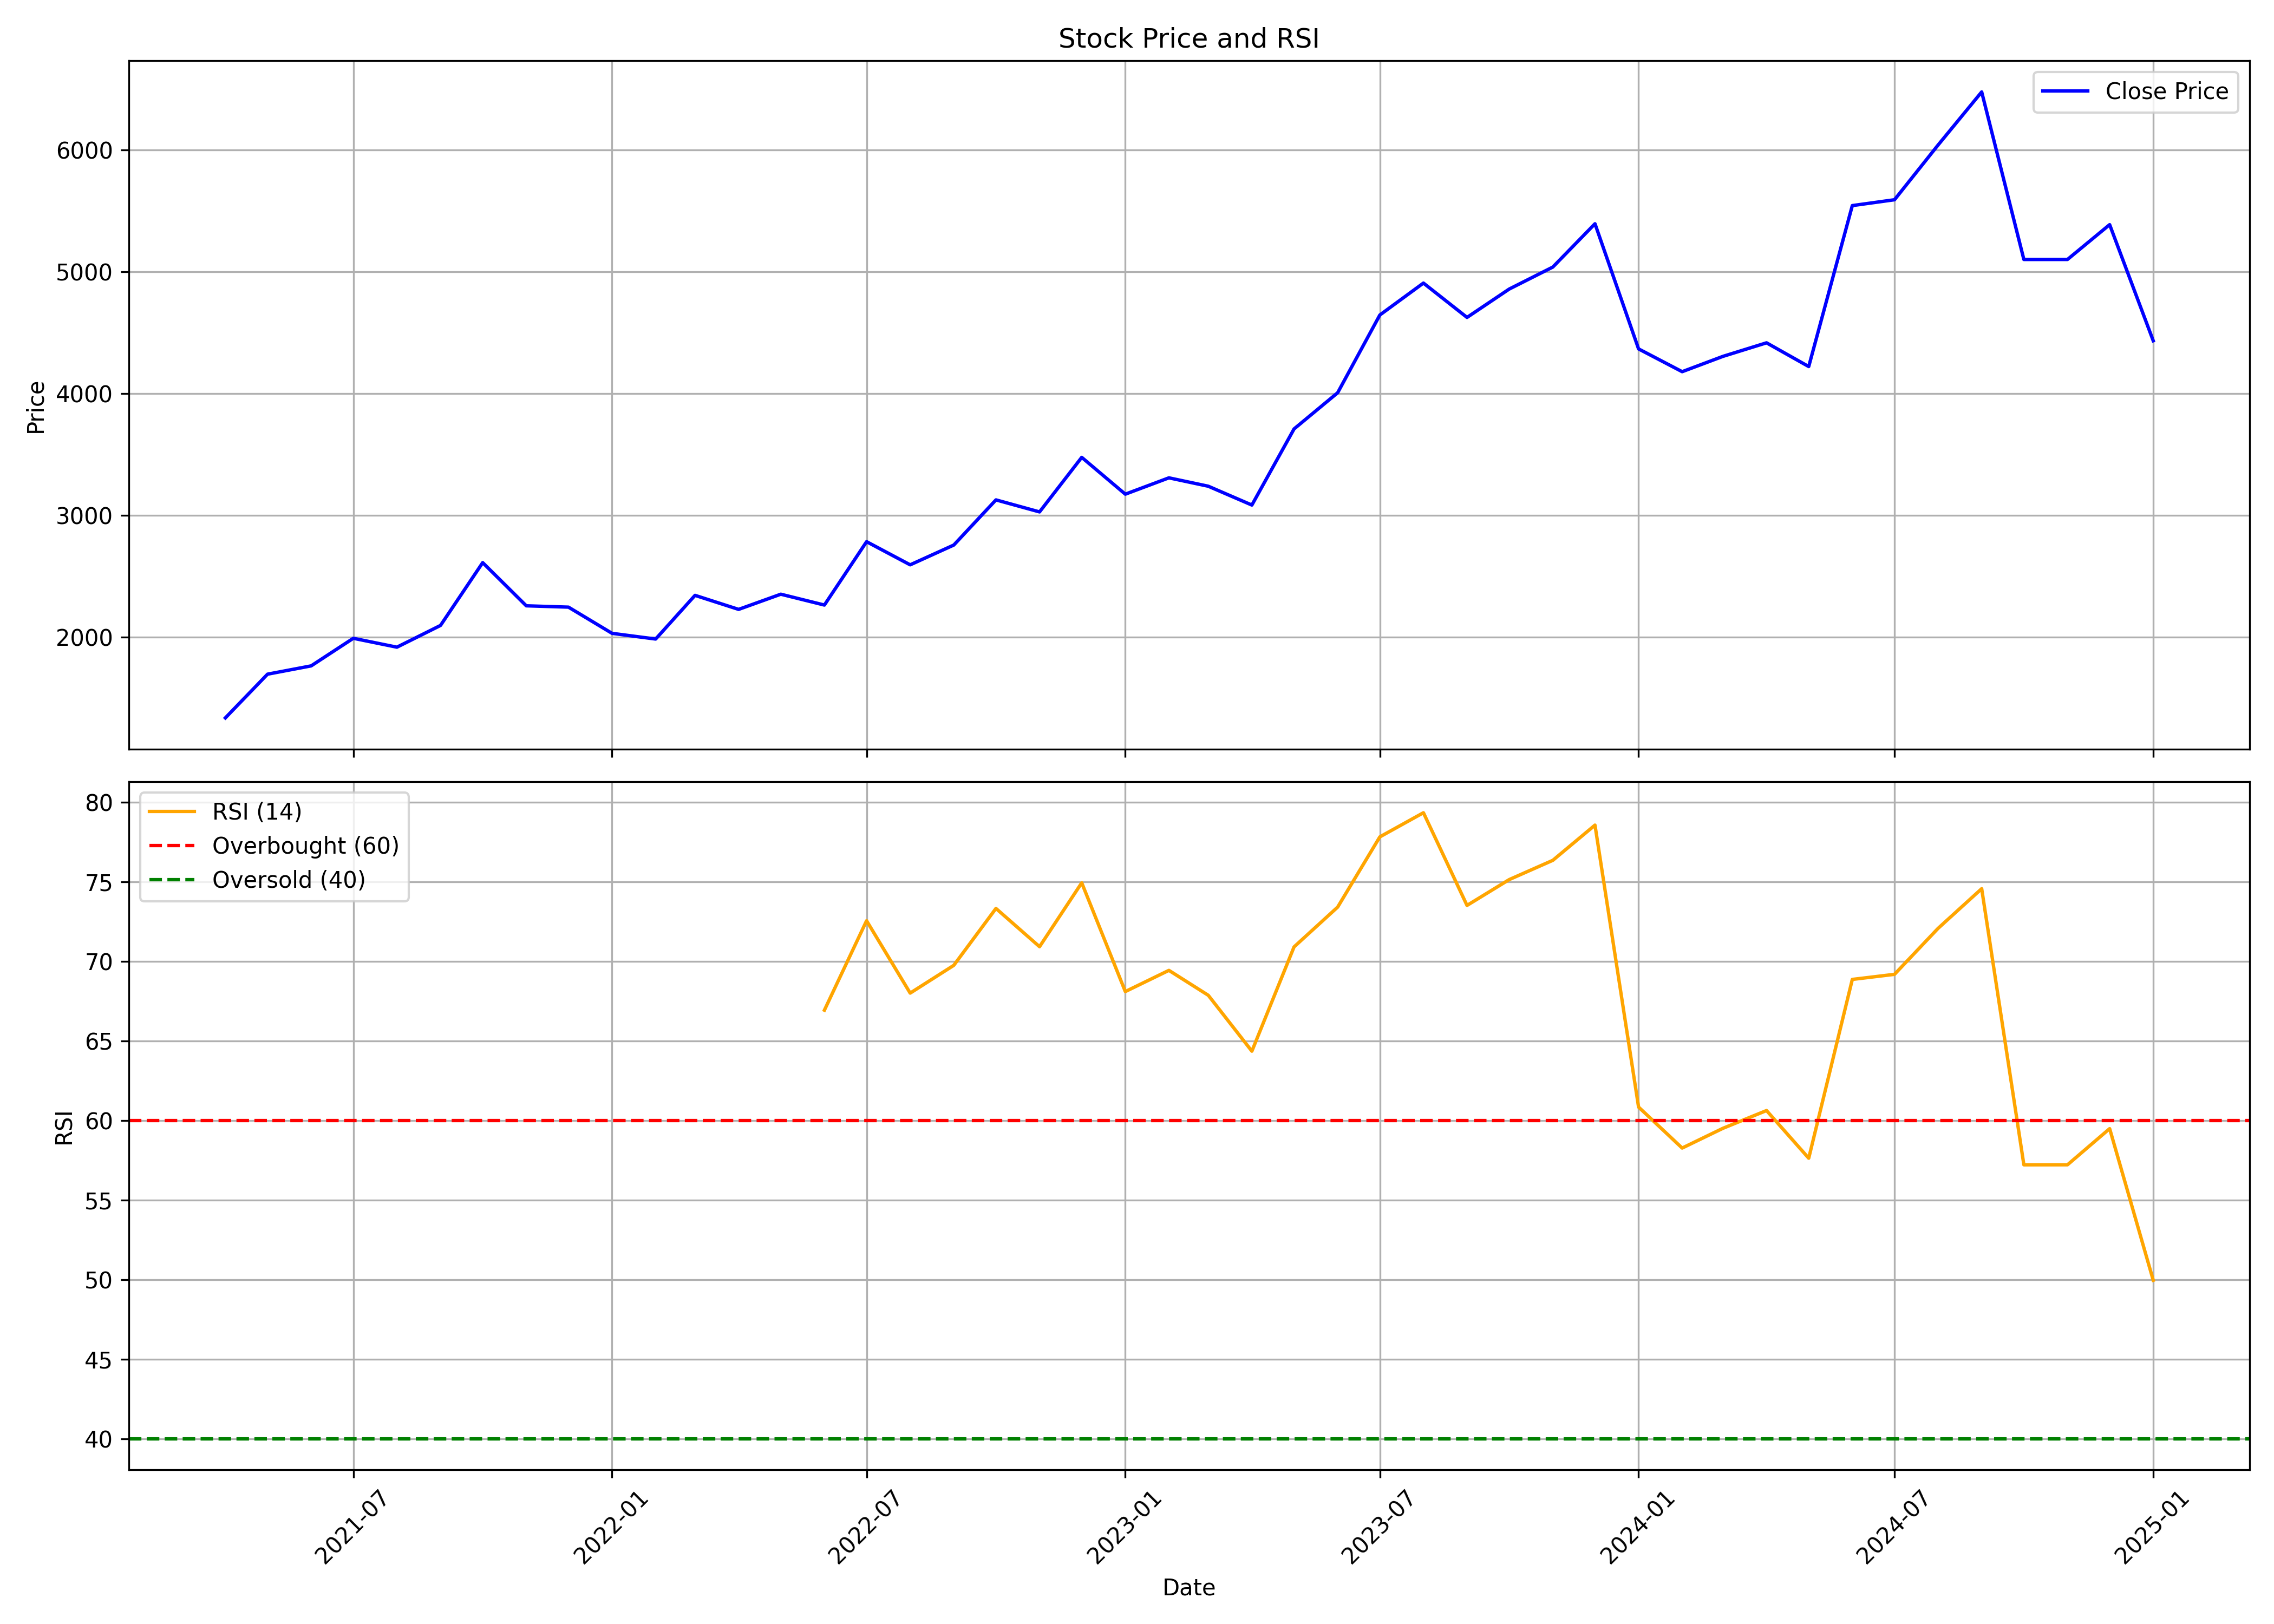

Values plotted in this chart, from the file beside it:
, Unnamed: 0.1, Unnamed: 0, date, symbol, open, high, low, close, volume, rsi
0, 0, 0, 2021-04-01, CRAFTSMAN, 1415, 1479, 1236, 1336, 1152485, 
1, 1, 1, 2021-05-01, CRAFTSMAN, 1336, 1726, 1283, 1695, 2744306, 
2, 2, 2, 2021-06-01, CRAFTSMAN, 1689, 1842, 1637, 1763, 1184292, 
3, 3, 3, 2021-07-01, CRAFTSMAN, 1768, 2161, 1749, 1990, 1885478, 
4, 4, 4, 2021-08-01, CRAFTSMAN, 2005, 2059, 1822, 1917, 579728, 
5, 5, 5, 2021-09-01, CRAFTSMAN, 1912, 2227, 1906, 2095, 781382, 
6, 6, 6, 2021-10-01, CRAFTSMAN, 2076, 2691, 2035, 2611, 1207789, 
7, 7, 7, 2021-11-01, CRAFTSMAN, 2681, 2759, 2115, 2256, 420739, 
8, 8, 8, 2021-12-01, CRAFTSMAN, 2308, 2331, 2061, 2245, 295771, 
9, 9, 9, 2022-01-01, CRAFTSMAN, 2279, 2432, 1888, 2030, 507520, 
10, 10, 10, 2022-02-01, CRAFTSMAN, 2030, 2248, 1827, 1983, 225842, 
11, 11, 11, 2022-03-01, CRAFTSMAN, 1983, 2373, 1887, 2342, 437595, 
12, 12, 12, 2022-04-01, CRAFTSMAN, 2371, 2481, 2110, 2227, 233220, 
13, 13, 13, 2022-05-01, CRAFTSMAN, 2196, 2427, 2085, 2352, 484270, 
14, 14, 14, 2022-06-01, CRAFTSMAN, 2327, 2460, 2013, 2263, 851955, 66.93
15, 15, 15, 2022-07-01, CRAFTSMAN, 2238, 2839, 2238, 2783, 1398818, 72.55
16, 16, 16, 2022-08-01, CRAFTSMAN, 2879, 2879, 2489, 2593, 818229, 68.01
17, 17, 17, 2022-09-01, CRAFTSMAN, 2586, 2979, 2571, 2755, 1154846, 69.75
18, 18, 18, 2022-10-01, CRAFTSMAN, 2760, 3182, 2715, 3126, 971401, 73.33
19, 19, 19, 2022-11-01, CRAFTSMAN, 3123, 3448, 2977, 3027, 1095831, 70.92
20, 20, 20, 2022-12-01, CRAFTSMAN, 3031, 3691, 3016, 3475, 1530818, 74.94
21, 21, 21, 2023-01-01, CRAFTSMAN, 3489, 3688, 3091, 3173, 1197236, 68.1
22, 22, 22, 2023-02-01, CRAFTSMAN, 3200, 3595, 3069, 3307, 948520, 69.44
23, 23, 23, 2023-03-01, CRAFTSMAN, 3325, 3369, 2720, 3238, 1531125, 67.87
24, 24, 24, 2023-04-01, CRAFTSMAN, 3238, 3238, 2984, 3083, 349468, 64.36
25, 25, 25, 2023-05-01, CRAFTSMAN, 3083, 3804, 3083, 3708, 1144714, 70.91
26, 26, 26, 2023-06-01, CRAFTSMAN, 3745, 4118, 3647, 4005, 983890, 73.41
27, 27, 27, 2023-07-01, CRAFTSMAN, 4027, 4950, 3905, 4643, 1541019, 77.83
28, 28, 28, 2023-08-01, CRAFTSMAN, 4681, 5013, 4518, 4906, 785195, 79.34
29, 29, 29, 2023-09-01, CRAFTSMAN, 4925, 5053, 4511, 4624, 696853, 73.52
30, 30, 30, 2023-10-01, CRAFTSMAN, 4624, 5025, 4204, 4856, 907188, 75.14
31, 31, 31, 2023-11-01, CRAFTSMAN, 4856, 5405, 4729, 5037, 832317, 76.35
32, 32, 32, 2023-12-01, CRAFTSMAN, 5073, 5500, 4986, 5392, 603645, 78.56
33, 33, 33, 2024-01-01, CRAFTSMAN, 5392, 5428, 4330, 4365, 972009, 60.84
34, 34, 34, 2024-02-01, CRAFTSMAN, 4366, 4569, 4018, 4178, 963075, 58.27
35, 35, 35, 2024-03-01, CRAFTSMAN, 4264, 4436, 3772, 4304, 829375, 59.51
36, 36, 36, 2024-04-01, CRAFTSMAN, 4368, 4743, 4239, 4415, 961582, 60.62
37, 37, 37, 2024-05-01, CRAFTSMAN, 4415, 4476, 4100, 4220, 780233, 57.63
38, 38, 38, 2024-06-01, CRAFTSMAN, 4285, 5690, 4080, 5542, 4162064, 68.87
39, 39, 39, 2024-07-01, CRAFTSMAN, 5605, 5840, 4998, 5590, 1225854, 69.19
40, 40, 40, 2024-08-01, CRAFTSMAN, 5595, 6680, 5091, 6039, 1758592, 72.08
41, 41, 41, 2024-09-01, CRAFTSMAN, 6124, 7121, 5785, 6475, 2169675, 74.57
42, 42, 42, 2024-10-01, CRAFTSMAN, 6473, 6619, 4833, 5099, 914972, 57.21
43, 43, 43, 2024-11-01, CRAFTSMAN, 5164, 5398, 4602, 5099, 749249, 57.21
44, 44, 44, 2024-12-01, CRAFTSMAN, 5108, 5895, 4842, 5385, 1662664, 59.49
45, 45, 45, 2025-01-01, CRAFTSMAN, 5429, 5429, 4386, 4432, 553831, 49.96
